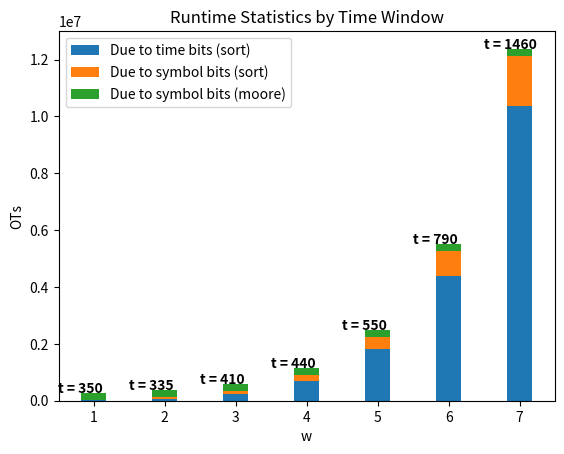

The script that saved this image:
import matplotlib.pyplot as plt


run_time = ['t = 350', 't = 335', 't = 410', 't = 440', 't = 550', 't = 790', 't = 1460']
w = [str(i) for i in range(1,8,1)]
OTs_time_sort = [14400, 76032, 251712, 703872, 1805760, 4400640, 10368576]
OTs_symb_sort = [23040, 50688, 105984, 216576, 437760, 880128, 1764864]
OTs_sort = [OTs_time_sort[i]+OTs_symb_sort[i] for i in range(7)]
OTs_moore = [768*(256+64) for i in range(1,8,1)] # k=256, s=64?
width = 0.35       # the width of the bars: can also be len(x) sequence

fig, ax = plt.subplots()

ax.bar(w, OTs_time_sort, width, label='Due to time bits (sort)')
ax.bar(w, OTs_symb_sort, width, bottom=OTs_time_sort, label='Due to symbol bits (sort)')
ax.bar(w, OTs_moore, width, bottom=OTs_sort, label='Due to symbol bits (moore)')
for i in range(7):
    ax.text(-0.5 + i, OTs_time_sort[i]+OTs_symb_sort[i]+OTs_moore[i], run_time[i], \
        color='black', fontweight='bold')

ax.set_ylabel('OTs')
ax.set_xlabel('w')
ax.set_title('Runtime Statistics by Time Window')
ax.legend()

plt.show()
